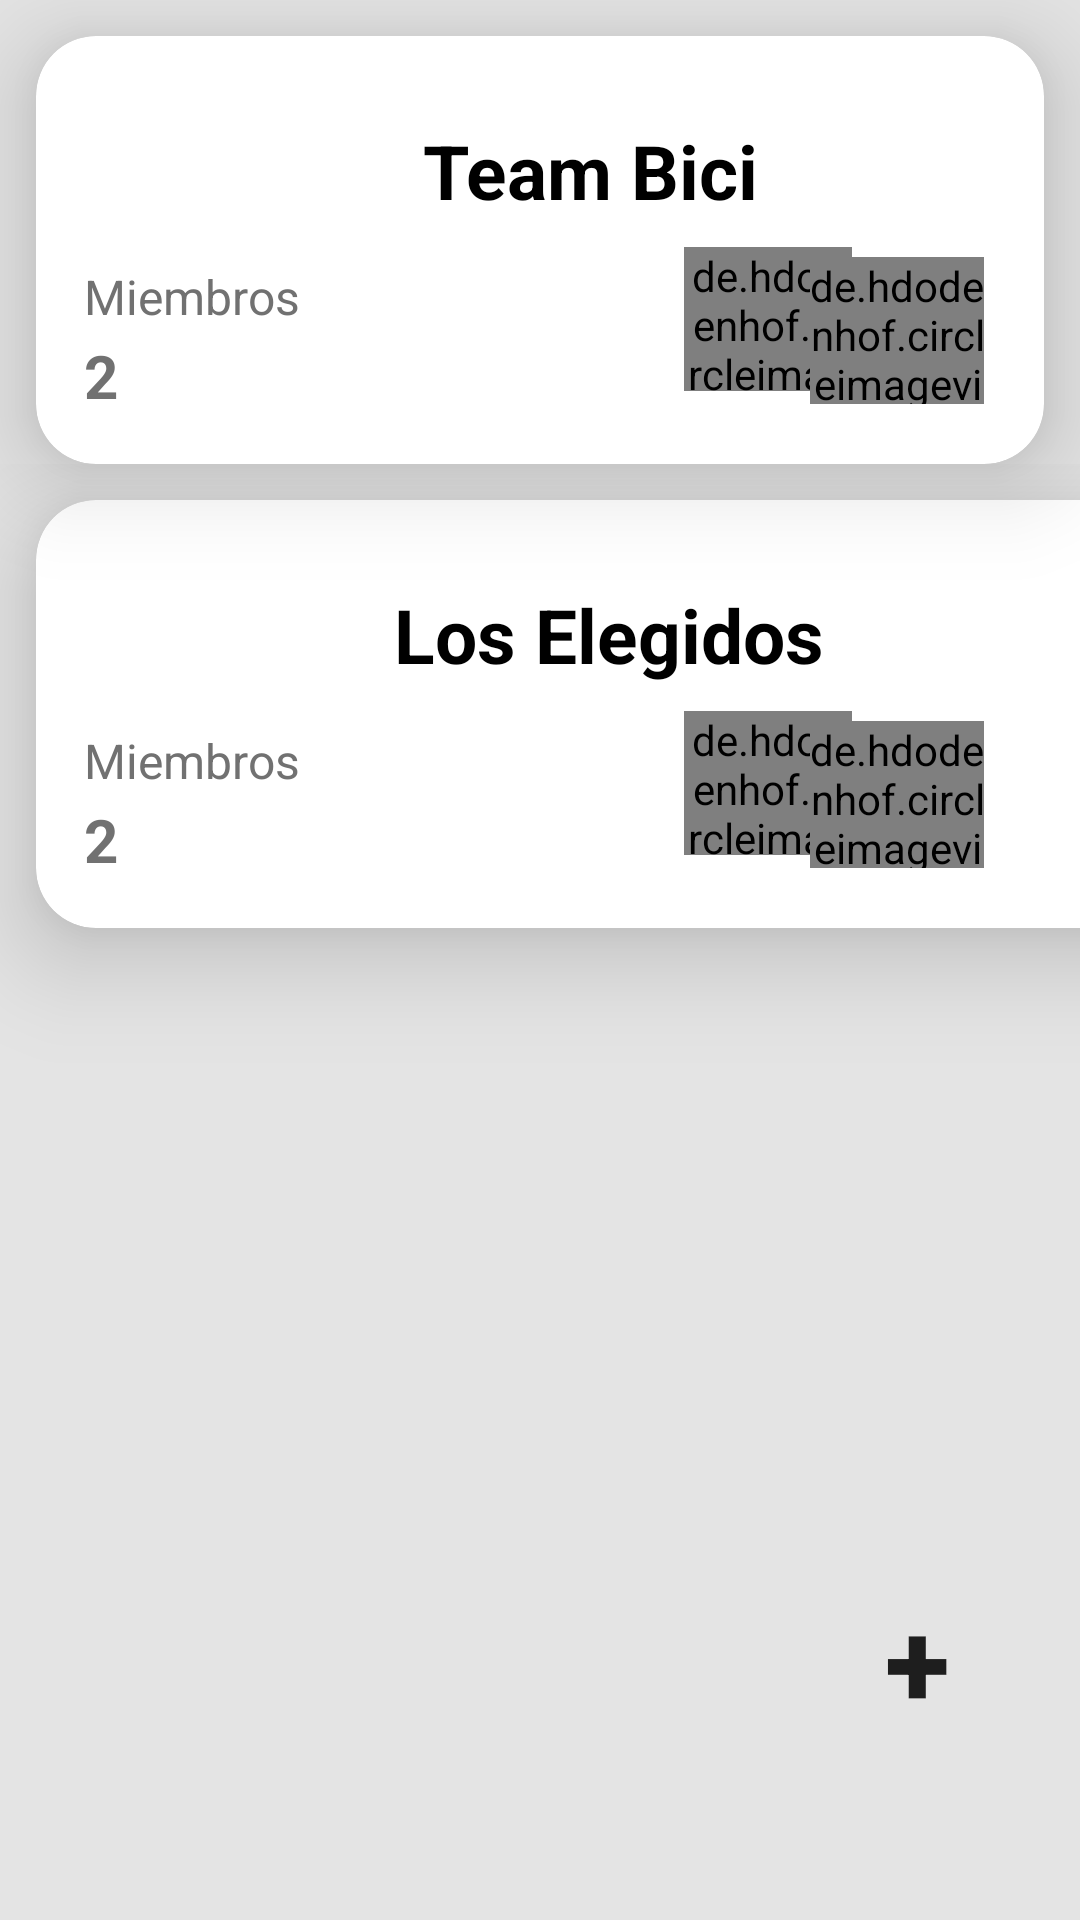

Reconstruct the res/layout file that produces this screen, plus the resources it refers to.
<!-- AndroidManifest.xml: application theme Theme.Bicyo -->
<!-- res/layout/fragment_group.xml -->
<?xml version="1.0" encoding="utf-8"?>
<androidx.constraintlayout.widget.ConstraintLayout xmlns:android="http://schemas.android.com/apk/res/android"
    xmlns:app="http://schemas.android.com/apk/res-auto"
    xmlns:tools="http://schemas.android.com/tools"
    android:id="@+id/frameLayout2"
    android:layout_width="match_parent"
    android:layout_height="match_parent"
    android:background="#e4e4e4"
    android:contextClickable="false"
    android:defaultFocusHighlightEnabled="false"
    tools:context=".groupFragment">


    

    <androidx.cardview.widget.CardView

        android:id="@+id/card_view"
        android:layout_width="match_parent"
        android:layout_height="wrap_content"
        android:layout_margin="12dp"

        app:cardCornerRadius="20dp"
        app:cardElevation="20dp"
        app:layout_constraintEnd_toEndOf="parent"
        app:layout_constraintStart_toStartOf="parent"
        app:layout_constraintTop_toTopOf="parent"
        tools:cardBackgroundColor="@color/white"
        tools:contentPadding="4dp">

        <androidx.constraintlayout.widget.ConstraintLayout
            android:id="@+id/relativeLayout4"
            android:layout_width="392dp"
            android:layout_height="match_parent"
            android:background="@drawable/custom_background"
            android:padding="16dp">


            <ImageView
                android:id="@+id/item_image4"
                android:layout_width="48dp"
                android:layout_height="40dp"
                android:layout_marginStart="4dp"
                android:layout_marginTop="4dp"
                app:layout_constraintStart_toStartOf="parent"
                app:layout_constraintTop_toTopOf="parent"
                app:srcCompat="@drawable/ic_baseline_group_24" />

            <TextView
                android:id="@+id/item_title4"
                android:layout_width="wrap_content"
                android:layout_height="wrap_content"
                android:layout_marginTop="12dp"
                android:text="Team Bici"
                android:textColor="@color/black"

                android:textSize="25sp"
                android:textStyle="bold"
                app:layout_constraintEnd_toEndOf="parent"
                app:layout_constraintHorizontal_bias="0.311"
                app:layout_constraintStart_toEndOf="@+id/item_image4"
                app:layout_constraintTop_toTopOf="parent"></TextView>

            <TextView
                android:id="@+id/item_distance4"
                android:layout_width="wrap_content"
                android:layout_height="wrap_content"


                android:layout_marginTop="16dp"

                android:layout_marginBottom="2dp"
                android:text="Miembros"
                android:textColor="#717171"
                android:textSize="16dp"
                app:layout_constraintBottom_toTopOf="@+id/item_km4"
                app:layout_constraintStart_toStartOf="parent"
                app:layout_constraintTop_toBottomOf="@+id/item_image4"></TextView>

            <TextView
                android:id="@+id/item_km4"
                android:layout_width="wrap_content"
                android:layout_height="wrap_content"

                android:text="2"

                android:textColor="#717171"
                android:textSize="20dp"
                android:textStyle="bold"
                app:layout_constraintBottom_toBottomOf="parent"
                app:layout_constraintStart_toStartOf="parent"></TextView>

            <de.hdodenhof.circleimageview.CircleImageView
                android:id="@+id/circleImageView4"
                android:layout_width="56dp"
                android:layout_height="48dp"
                android:layout_marginStart="128dp"
                android:src="@drawable/download"
                app:layout_constraintBottom_toBottomOf="parent"
                app:layout_constraintStart_toEndOf="@+id/item_distance4"
                app:layout_constraintTop_toBottomOf="@+id/item_title4"
                app:layout_constraintVertical_bias="0.515"></de.hdodenhof.circleimageview.CircleImageView>

            <de.hdodenhof.circleimageview.CircleImageView
                android:id="@+id/circleImageView6"
                android:layout_width="58dp"
                android:layout_height="49dp"
                android:layout_marginEnd="60dp"
                android:layout_marginBottom="4dp"
                android:src="@drawable/girl"
                app:layout_constraintBottom_toBottomOf="parent"
                app:layout_constraintEnd_toEndOf="parent"></de.hdodenhof.circleimageview.CircleImageView>

        </androidx.constraintlayout.widget.ConstraintLayout>
    </androidx.cardview.widget.CardView>

    <Button
        android:id="@+id/button3"
        android:layout_width="wrap_content"
        android:layout_height="wrap_content"
        android:layout_marginBottom="60dp"
        android:background="@drawable/circle_background"
        android:text="+"
        android:textSize="40dp"
        android:textStyle="bold"
        app:layout_constraintBottom_toBottomOf="parent"
        app:layout_constraintEnd_toEndOf="parent"
        app:layout_constraintHorizontal_bias="0.962"
        app:layout_constraintStart_toStartOf="parent"
        app:layout_constraintTop_toBottomOf="@+id/card_view"
        app:layout_constraintVertical_bias="1.0" />

    <androidx.constraintlayout.widget.ConstraintLayout
        android:id="@+id/constraintLayout5"
        android:layout_width="413dp"
        android:layout_height="0dp"
        android:layout_marginBottom="136dp"
        app:layout_constraintBottom_toBottomOf="parent"
        app:layout_constraintEnd_toEndOf="parent"
        app:layout_constraintHorizontal_bias="0.0"
        app:layout_constraintStart_toStartOf="parent"
        app:layout_constraintTop_toBottomOf="@+id/card_view"
        app:layout_constraintVertical_bias="0.014">

        <androidx.cardview.widget.CardView

            android:id="@+id/card_view3"
            android:layout_width="match_parent"
            android:layout_height="wrap_content"
            android:layout_margin="12dp"

            app:cardCornerRadius="20dp"
            app:cardElevation="20dp"
            app:layout_constraintEnd_toEndOf="parent"
            app:layout_constraintStart_toStartOf="parent"
            app:layout_constraintTop_toTopOf="parent"
            tools:cardBackgroundColor="@color/white"
            tools:contentPadding="4dp">

            <androidx.constraintlayout.widget.ConstraintLayout
                android:id="@+id/relativeLayout3"
                android:layout_width="392dp"
                android:layout_height="match_parent"
                android:background="@drawable/custom_background"
                android:padding="16dp">


                <ImageView
                    android:id="@+id/item_image3"
                    android:layout_width="48dp"
                    android:layout_height="40dp"
                    android:layout_marginStart="4dp"
                    android:layout_marginTop="4dp"
                    app:layout_constraintStart_toStartOf="parent"
                    app:layout_constraintTop_toTopOf="parent"
                    app:srcCompat="@drawable/ic_baseline_group_24" />

                <TextView
                    android:id="@+id/item_title3"
                    android:layout_width="wrap_content"
                    android:layout_height="wrap_content"
                    android:layout_marginTop="12dp"
                    android:text="Los Elegidos"
                    android:textColor="@color/black"

                    android:textSize="25sp"
                    android:textStyle="bold"
                    app:layout_constraintEnd_toEndOf="parent"
                    app:layout_constraintHorizontal_bias="0.311"
                    app:layout_constraintStart_toEndOf="@+id/item_image3"
                    app:layout_constraintTop_toTopOf="parent"></TextView>

                <TextView
                    android:id="@+id/item_distance3"
                    android:layout_width="wrap_content"
                    android:layout_height="wrap_content"


                    android:layout_marginTop="16dp"

                    android:layout_marginBottom="2dp"
                    android:text="Miembros"
                    android:textColor="#717171"
                    android:textSize="16dp"
                    app:layout_constraintBottom_toTopOf="@+id/item_km3"
                    app:layout_constraintStart_toStartOf="parent"
                    app:layout_constraintTop_toBottomOf="@+id/item_image3"></TextView>

                <TextView
                    android:id="@+id/item_km3"
                    android:layout_width="wrap_content"
                    android:layout_height="wrap_content"

                    android:text="2"

                    android:textColor="#717171"
                    android:textSize="20dp"
                    android:textStyle="bold"
                    app:layout_constraintBottom_toBottomOf="parent"
                    app:layout_constraintStart_toStartOf="parent"></TextView>

                <de.hdodenhof.circleimageview.CircleImageView
                    android:id="@+id/circleImageView6"
                    android:layout_width="56dp"
                    android:layout_height="48dp"
                    android:layout_marginStart="128dp"
                    android:src="@drawable/download"
                    app:layout_constraintBottom_toBottomOf="parent"
                    app:layout_constraintStart_toEndOf="@+id/item_distance3"
                    app:layout_constraintTop_toBottomOf="@+id/item_title3"
                    app:layout_constraintVertical_bias="0.515"></de.hdodenhof.circleimageview.CircleImageView>

                <de.hdodenhof.circleimageview.CircleImageView
                    android:id="@+id/circleImageView5"
                    android:layout_width="58dp"
                    android:layout_height="49dp"
                    android:layout_marginEnd="60dp"
                    android:layout_marginBottom="4dp"
                    android:src="@drawable/girl"
                    app:layout_constraintBottom_toBottomOf="parent"
                    app:layout_constraintEnd_toEndOf="parent"></de.hdodenhof.circleimageview.CircleImageView>

            </androidx.constraintlayout.widget.ConstraintLayout>
        </androidx.cardview.widget.CardView>

    </androidx.constraintlayout.widget.ConstraintLayout>

    <androidx.constraintlayout.widget.ConstraintLayout
        android:id="@+id/constraintLayout7"
        android:layout_width="424dp"
        android:layout_height="68dp"
        android:layout_marginStart="1dp"
        android:layout_marginTop="1dp"
        android:layout_marginEnd="1dp"
        android:layout_marginBottom="1dp"
        app:layout_constraintBottom_toTopOf="@+id/card_view"
        app:layout_constraintEnd_toEndOf="parent"
        app:layout_constraintStart_toStartOf="parent"
        app:layout_constraintTop_toTopOf="parent">

    </androidx.constraintlayout.widget.ConstraintLayout>

</androidx.constraintlayout.widget.ConstraintLayout>
<!-- resources referenced by this layout -->
<resources>
  <color name="black">#FF000000</color>
  <color name="white">#FFFFFFFF</color>
  <!-- drawable custom_background (drawable) -->
  <?xml version="1.0" encoding="utf-8"?>
  <shape xmlns:android="http://schemas.android.com/apk/res/android"
      >
      <corners android:bottomLeftRadius="10dp"
          android:bottomRightRadius="10dp"
          android:topRightRadius="10dp"
          android:topLeftRadius="10dp"
          >
  
      </corners>
  </shape>
  <!-- drawable download: jpg bitmap (drawable, 7541 bytes) -->
  <!-- drawable girl: jpg bitmap (drawable-xxhdpi, 5634 bytes) -->
  <style name="Theme.Bicyo" parent="Theme.MaterialComponents.DayNight.DarkActionBar">
          
          <item name="colorPrimary">@color/purple_500</item>
          <item name="colorPrimaryVariant">@color/purple_700</item>
          <item name="colorOnPrimary">@color/white</item>
          
          <item name="colorSecondary">@color/teal_200</item>
          <item name="colorSecondaryVariant">@color/teal_700</item>
          <item name="colorOnSecondary">@color/black</item>
          
          <item name="android:statusBarColor" tools:targetApi="l">@color/white</item>
          
      </style>
  <color name="purple_500">#000000</color>
  <color name="purple_700">#000000</color>
  <color name="teal_200">#FF03DAC5</color>
  <color name="teal_700">#FF018786</color>
</resources>
